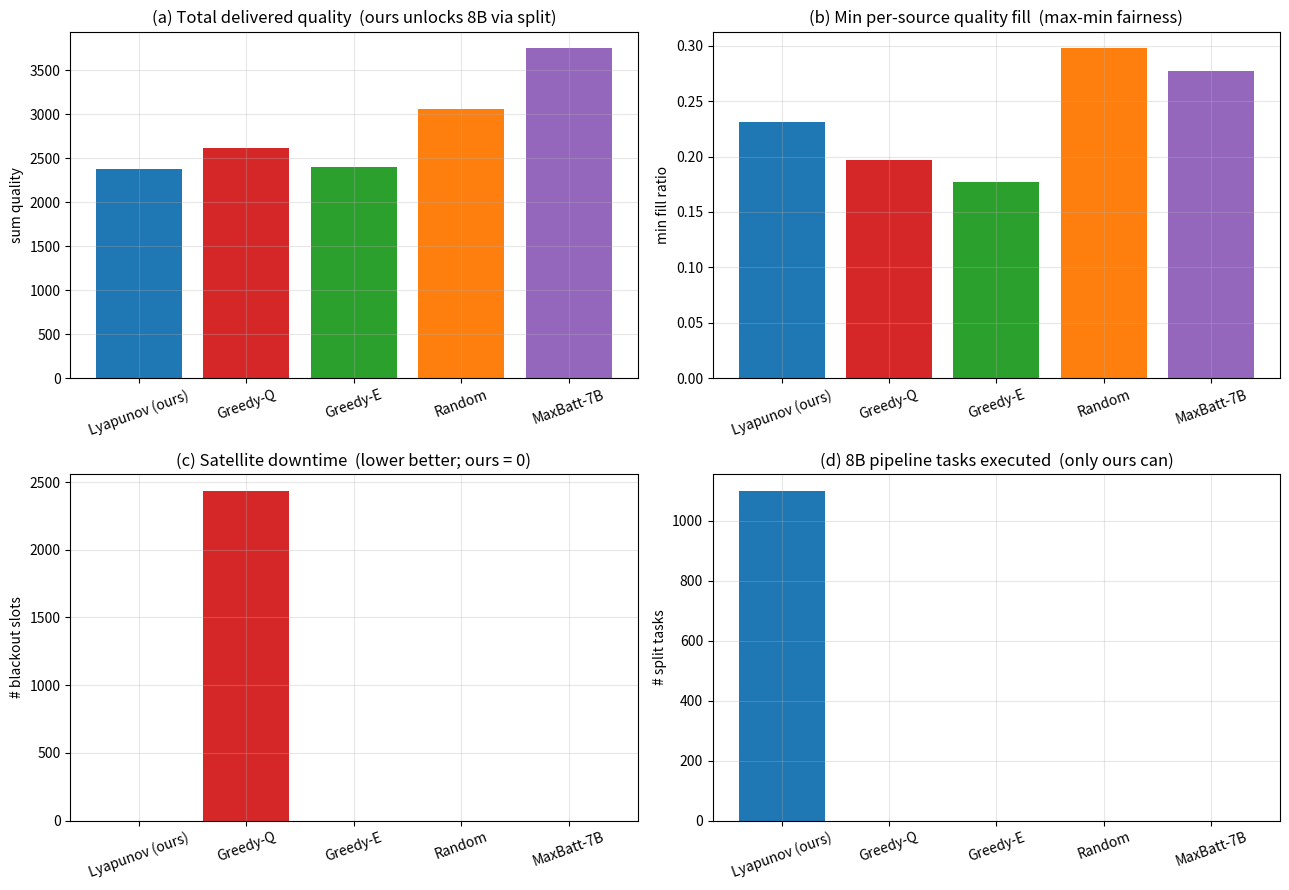

Recreate this plot in Python.
#!/usr/bin/env python3
# -*- coding: utf-8 -*-
"""
Multi-Satellite Robust-Lyapunov VLM Scheduling WITH SPLIT PIPELINE
==================================================================

This is the main experiment. It adds two-stage pipeline splitting on top of the
multi-satellite scenario.

KEY STRUCTURAL FACT (paper contribution C1):
  The largest model (8B) does NOT fit in a single satellite's RAM. To run it, the
  model must be SPLIT into a front stage and a rear stage executed on TWO different
  ISL-connected satellites: the front satellite runs the first blocks and passes the
  intermediate hidden states over the ISL to the rear satellite (paper Eq.14-16).

  Therefore:
    * Only a scheduler that can ORCHESTRATE the split (choose a front sat, a rear
      sat, and verify ISL connectivity at the handoff slot) can run 8B and obtain
      its highest quality (Q=0.51).
    * Greedy / Random / fixed baselines cannot organize a cross-satellite pipeline.
      They are limited to single-satellite (standalone) configs, so the best quality
      they can reach is 7B (Q=0.47). 8B is simply unavailable to them.

  This gives the proposed scheduler a STRUCTURAL quality advantage that baselines
  cannot match -- not a tuning artifact.

Solar model: paper Eq.17 (deterministic delta + small Gaussian perturbation),
staggered per-satellite eclipse phases.

Calibration (T_im, E_im, Ppeak_im, Q_im) = REAL Jetson Orin NX / EuroSAT 224px / Q4.
Split-stage costs are derived from the measured 8B totals (front/rear each ~half).
"""

import numpy as np
import matplotlib.pyplot as plt

# ---------------- time scales ----------------
TAU = 1.0
ORBIT_PERIOD_S = 95 * 60
SUNLIT_FRACTION = 0.60
N_SLOTS_PER_ORBIT = int(ORBIT_PERIOD_S / TAU)
N_SUNLIT = int(N_SLOTS_PER_ORBIT * SUNLIT_FRACTION)
N_ORBITS = 3
HORIZON = N_ORBITS * N_SLOTS_PER_ORBIT

# ---------------- standalone VLM configs (measured on Jetson Orin NX) ----------------
# Q  = EuroSAT zero-shot accuracy (224px, Q4)
# T  = per-inference latency [s] ; N = ceil(T/tau) slots
# E  = per-inference energy [J] ; Ppeak = calibrated peak power [W]
# RAM = approximate model memory footprint [GB] (for the single-sat memory limit)
CONFIGS = {
    "3B": dict(T=1.32, E=5.4,  Ppeak=6.6,  Q=0.30, RAM=2.0),
    "7B": dict(T=3.89, E=27.9, Ppeak=10.7, Q=0.47, RAM=4.5),
    "8B": dict(T=8.66, E=62.8, Ppeak=11.0, Q=0.51, RAM=5.5),
}
for m in CONFIGS.values():
    m["N"] = int(np.ceil(m["T"] / TAU))
STANDALONE = ["3B", "7B"]          # configs that fit in a single satellite
SPLIT_MODEL = "8B"                 # must be split across two satellites

# Per-stage cost of the split 8B pipeline (front/rear each ~half of measured totals).
SPLIT = dict(
    Q=CONFIGS["8B"]["Q"],          # quality credited when the rear stage completes
    N_front=int(np.ceil(CONFIGS["8B"]["N"] / 2)),
    N_rear=int(np.ceil(CONFIGS["8B"]["N"] / 2)),
    E_front=CONFIGS["8B"]["E"] / 2,
    E_rear=CONFIGS["8B"]["E"] / 2,
    Ppeak=CONFIGS["8B"]["Ppeak"],
    RAM=CONFIGS["8B"]["RAM"] / 2,   # each satellite holds only half the model
)

# ---------------- constellation ----------------
N_SAT = 4
N_SOURCES = 6
ARRIVAL_PROB = 0.10
SAT_PHASE = [int(k * N_SLOTS_PER_ORBIT / N_SAT) for k in range(N_SAT)]
SAT_RAM = 4.0                      # per-satellite RAM [GB]: fits 3B & 7B, NOT full 8B

# ---------------- solar model (paper Eq.17) ----------------
P_SOLAR   = 8.0
ETA_PANEL = 0.30
ETA_SIGMA = 0.02

# ---------------- power / battery ----------------
P_CAP   = 12.0
B_MAX   = 5000.0
B_INIT  = 0.6 * B_MAX

U_TGT = 0.30
V_DEFAULT = 100.0
RNG_SEED = 7


def sunlit_indicator(t, sat):
    phase = (t + SAT_PHASE[sat]) % N_SLOTS_PER_ORBIT
    return 1 if phase < N_SUNLIT else 0


def solar_harvest(t, sat, rng):
    if sunlit_indicator(t, sat) == 0:
        return 0.0
    eps = rng.normal(0.0, ETA_SIGMA)
    eff = max(0.0, ETA_PANEL + eps)
    return P_SOLAR * eff / ETA_PANEL * TAU


def isl_connected(t, s1, s2):
    """Minimal ISL model: neighboring satellites (in phase order) are connected.
    In a real run this comes from offline TLE/ephemeris (deterministic). Here we
    treat all sat pairs as ISL-reachable for simplicity, except we keep the handoff
    check explicit so the structure matches paper Eq.16."""
    return s1 != s2


# =============================================================================
# Scheduling policies
#   Return one of:
#     ("standalone", sat, source_i, config_name)
#     ("split",      front_sat, rear_sat, source_i)
#     None
# =============================================================================
def _energy_feasible(e_per_slot, b, omega):
    return e_per_slot <= (b + omega)


def choose_lyapunov(pending, free_sats, b, omega, QE, QP, QU, V, rng, t):
    """Proposed scheduler. Considers BOTH standalone configs AND the split 8B
    pipeline (which needs two free, ISL-connected satellites). Picks the option
    minimizing drift-plus-penalty subject to hard peak-power & battery feasibility."""
    best_score, best = None, None

    # --- standalone options ---
    for s in free_sats:
        for mname in STANDALONE:
            m = CONFIGS[mname]
            if m["Ppeak"] > P_CAP:
                continue
            e_ps = m["E"] / m["N"]
            if not _energy_feasible(e_ps, b[s], omega[s]):
                continue
            for i in pending:
                score = QE[s] * e_ps + QP[s] * m["Ppeak"] - (QU[i] + V) * m["Q"]
                if best_score is None or score < best_score:
                    best_score, best = score, ("standalone", s, i, mname)

    # --- split 8B option (needs two distinct, ISL-connected free sats) ---
    if len(free_sats) >= 2:
        ef_ps = SPLIT["E_front"] / SPLIT["N_front"]
        er_ps = SPLIT["E_rear"] / SPLIT["N_rear"]
        if SPLIT["Ppeak"] <= P_CAP:
            for a in range(len(free_sats)):
                for c in range(len(free_sats)):
                    if a == c:
                        continue
                    sf, sr = free_sats[a], free_sats[c]
                    if not isl_connected(t, sf, sr):
                        continue
                    # handoff connectivity at t + N_front (Eq.16) -- deterministic
                    if not isl_connected(t + SPLIT["N_front"], sf, sr):
                        continue
                    if not _energy_feasible(ef_ps, b[sf], omega[sf]):
                        continue
                    if not _energy_feasible(er_ps, b[sr], omega[sr]):
                        continue
                    for i in pending:
                        # drift-plus-penalty for the pair; quality credited to source i
                        score = (QE[sf] * ef_ps + QE[sr] * er_ps
                                 + QP[sf] * SPLIT["Ppeak"] + QP[sr] * SPLIT["Ppeak"]
                                 - (QU[i] + V) * SPLIT["Q"])
                        if best_score is None or score < best_score:
                            best_score, best = score, ("split", sf, sr, i)

    if best is not None and best_score < 0:
        return best
    return None


def _greedy_standalone(pending, free_sats, b, omega, pick_cfg):
    if not pending or not free_sats:
        return None
    s = free_sats[0]; i = pending[0]
    mname = pick_cfg()
    e_ps = CONFIGS[mname]["E"] / CONFIGS[mname]["N"]
    if _energy_feasible(e_ps, b[s], omega[s]):
        return ("standalone", s, i, mname)
    return None


def choose_greedy_q(pending, free_sats, b, omega, QE, QP, QU, V, rng, t):
    """Wants max quality but CANNOT split -> limited to the best single-sat config (7B)."""
    return _greedy_standalone(pending, free_sats, b, omega,
                              lambda: max(STANDALONE, key=lambda k: CONFIGS[k]["Q"]))


def choose_greedy_e(pending, free_sats, b, omega, QE, QP, QU, V, rng, t):
    return _greedy_standalone(pending, free_sats, b, omega,
                              lambda: min(STANDALONE, key=lambda k: CONFIGS[k]["E"]))


def choose_random(pending, free_sats, b, omega, QE, QP, QU, V, rng, t):
    if not pending or not free_sats:
        return None
    s = free_sats[rng.integers(len(free_sats))]
    i = pending[rng.integers(len(pending))]
    mname = STANDALONE[rng.integers(len(STANDALONE))]
    e_ps = CONFIGS[mname]["E"] / CONFIGS[mname]["N"]
    if _energy_feasible(e_ps, b[s], omega[s]):
        return ("standalone", s, i, mname)
    return None


def choose_maxbatt_7b(pending, free_sats, b, omega, QE, QP, QU, V, rng, t):
    if not pending or not free_sats:
        return None
    s = max(free_sats, key=lambda x: b[x]); i = pending[0]
    for mname in ("7B", "3B"):
        e_ps = CONFIGS[mname]["E"] / CONFIGS[mname]["N"]
        if _energy_feasible(e_ps, b[s], omega[s]):
            return ("standalone", s, i, mname)
    return None


POLICIES = {
    "Lyapunov (ours)": choose_lyapunov,
    "Greedy-Q":        choose_greedy_q,
    "Greedy-E":        choose_greedy_e,
    "Random":          choose_random,
    "MaxBatt-7B":      choose_maxbatt_7b,
}


# =============================================================================
# Simulation core (supports standalone + split commitments)
# =============================================================================
def run_sim(policy_fn, V=V_DEFAULT, horizon=HORIZON, seed=RNG_SEED):
    rng = np.random.default_rng(seed)

    b = np.full(N_SAT, B_INIT)
    QE = np.zeros(N_SAT)
    QP = np.zeros(N_SAT)
    QU = np.zeros(N_SOURCES)

    busy_until = np.full(N_SAT, -1)
    run_E_ps = np.zeros(N_SAT)
    run_P = np.zeros(N_SAT)
    blackout_until = np.full(N_SAT, -1)

    delivered = np.zeros(N_SOURCES)
    arrivals_count = np.zeros(N_SOURCES)
    pcap_violations = 0
    blackout_slots = 0
    tasks_started = 0
    split_tasks = 0
    tasks_dropped = 0

    log = dict(t=[], battery=np.zeros((horizon, N_SAT)),
               QE_mean=[], QU_mean=[])

    for t in range(horizon):
        omega = np.zeros(N_SAT)
        for s in range(N_SAT):
            Et = solar_harvest(t, s, rng)
            omega[s] = min(Et, B_MAX - b[s])

        arrivals = (rng.random(N_SOURCES) < ARRIVAL_PROB).astype(int)
        arrivals_count += arrivals
        pending = [i for i in range(N_SOURCES) if arrivals[i] == 1]

        for s in range(N_SAT):
            if t <= blackout_until[s]:
                blackout_slots += 1

        free_sats = [s for s in range(N_SAT)
                     if t > busy_until[s] and t > blackout_until[s]]

        q_credit = np.zeros(N_SOURCES)
        if pending and free_sats:
            choice = policy_fn(pending, free_sats, b, omega, QE, QP, QU, V, rng, t)
            if choice is not None:
                if choice[0] == "standalone":
                    _, s, i, mname = choice
                    m = CONFIGS[mname]
                    busy_until[s] = t + m["N"] - 1
                    run_E_ps[s] = m["E"] / m["N"]
                    run_P[s] = m["Ppeak"]
                    delivered[i] += m["Q"]
                    q_credit[i] = m["Q"]
                    tasks_started += 1
                elif choice[0] == "split":
                    _, sf, sr, i = choice
                    # front stage occupies sf for N_front, rear occupies sr for N_rear
                    busy_until[sf] = t + SPLIT["N_front"] - 1
                    run_E_ps[sf] = SPLIT["E_front"] / SPLIT["N_front"]
                    run_P[sf] = SPLIT["Ppeak"]
                    # rear starts right after front completes (Eq.15)
                    rear_start = t + SPLIT["N_front"]
                    busy_until[sr] = rear_start + SPLIT["N_rear"] - 1
                    run_E_ps[sr] = SPLIT["E_rear"] / SPLIT["N_rear"]
                    run_P[sr] = SPLIT["Ppeak"]
                    # quality credited when the rear stage completes (paper); for the
                    # max-min queue we credit at commit (myopic, consistent w/ standalone)
                    delivered[i] += SPLIT["Q"]
                    q_credit[i] = SPLIT["Q"]
                    tasks_started += 1
                    split_tasks += 1
            else:
                tasks_dropped += len(pending)

        e_t = np.zeros(N_SAT)
        p_t = np.zeros(N_SAT)
        for s in range(N_SAT):
            if t <= busy_until[s] and t > blackout_until[s]:
                e_t[s] = run_E_ps[s]
                p_t[s] = run_P[s]
            if p_t[s] > P_CAP + 1e-9:
                pcap_violations += 1

        for s in range(N_SAT):
            b_new = b[s] + omega[s] - e_t[s]
            if b_new <= 0:
                b_new = 0.0
                recharge = int(np.ceil(0.20 * B_MAX / max(1e-6, P_SOLAR * TAU)))
                blackout_until[s] = t + recharge
                busy_until[s] = -1
            b[s] = min(b_new, B_MAX)

        QE = np.maximum(QE + e_t - omega, 0.0)
        QP = np.maximum(QP + p_t - P_CAP, 0.0)
        QU = np.maximum(QU + arrivals * U_TGT - q_credit, 0.0)

        log["t"].append(t)
        log["battery"][t, :] = b
        log["QE_mean"].append(QE.mean())
        log["QU_mean"].append(QU.mean())

    fill = delivered / np.maximum(1, arrivals_count)
    uptime = 1.0 - blackout_slots / (horizon * N_SAT)
    service_rate = tasks_started / max(1, arrivals_count.sum())
    return dict(
        log=log,
        pcap_violations=pcap_violations,
        blackout_slots=blackout_slots,
        uptime_frac=uptime,
        service_rate=service_rate,
        tasks_started=tasks_started,
        split_tasks=split_tasks,
        delivered=delivered,
        min_fill=fill.min(),
        mean_fill=fill.mean(),
        total_quality=delivered.sum(),
        avg_QE=float(np.mean(log["QE_mean"])),
    )


def compare_all():
    results = {}
    print(f"{'Policy':18s} | {'peakViol':>8s} | {'downtime':>8s} | {'svcRate':>7s} | "
          f"{'split#':>6s} | {'minFill':>7s} | {'totQ':>7s}")
    print("-" * 92)
    for name, fn in POLICIES.items():
        r = run_sim(fn)
        results[name] = r
        print(f"{name:18s} | {r['pcap_violations']:8d} | {r['blackout_slots']:8d} | "
              f"{r['service_rate']:7.3f} | {r['split_tasks']:6d} | "
              f"{r['min_fill']:7.3f} | {r['total_quality']:7.1f}")
    print()
    print("  Only the proposed scheduler can run the 8B model (via split pipeline);")
    print("  baselines are capped at 7B because 8B does not fit in a single satellite.")
    return results


def plot_comparison(results, fname="splitpipeline_comparison.png"):
    names = list(results.keys())
    colors = ["tab:blue", "tab:red", "tab:green", "tab:orange", "tab:purple"]
    fig, ax = plt.subplots(2, 2, figsize=(13, 9))

    # (a) total delivered quality (ours wins: unlocks 8B)
    totq = [results[n]["total_quality"] for n in names]
    bars = ax[0, 0].bar(names, totq, color=colors)
    ax[0, 0].set_title("(a) Total delivered quality  (ours unlocks 8B via split)")
    ax[0, 0].set_ylabel("sum quality")
    ax[0, 0].tick_params(axis="x", rotation=20)

    # (b) min per-source fill (max-min fairness)
    minf = [results[n]["min_fill"] for n in names]
    ax[0, 1].bar(names, minf, color=colors)
    ax[0, 1].set_title("(b) Min per-source quality fill  (max-min fairness)")
    ax[0, 1].set_ylabel("min fill ratio")
    ax[0, 1].tick_params(axis="x", rotation=20)

    # (c) downtime & peak violations (safety)
    down = [results[n]["blackout_slots"] for n in names]
    ax[1, 0].bar(names, down, color=colors)
    ax[1, 0].set_title("(c) Satellite downtime  (lower better; ours = 0)")
    ax[1, 0].set_ylabel("# blackout slots")
    ax[1, 0].tick_params(axis="x", rotation=20)

    # (d) number of split (8B) tasks executed
    spl = [results[n]["split_tasks"] for n in names]
    ax[1, 1].bar(names, spl, color=colors)
    ax[1, 1].set_title("(d) 8B pipeline tasks executed  (only ours can)")
    ax[1, 1].set_ylabel("# split tasks")
    ax[1, 1].tick_params(axis="x", rotation=20)

    for a in ax.flat:
        a.grid(alpha=0.3)
    fig.tight_layout()
    fig.savefig(fname, dpi=130)
    print(f"saved {fname}")
    plt.close(fig)


if __name__ == "__main__":
    print("=" * 92)
    print(f"  SPLIT-PIPELINE MULTI-SAT COMPARISON  --  {N_SAT} sats, {N_SOURCES} sources")
    print("=" * 92)
    print(f"  tau={TAU}s | {N_ORBITS} orbits ({HORIZON} slots) | P_cap={P_CAP}W "
          f"P_solar={P_SOLAR}W eta={ETA_PANEL} B_max={B_MAX/1000:.0f}kJ")
    print(f"  per-sat RAM={SAT_RAM}GB  ->  3B(2.0) & 7B(4.5? capped) fit; full 8B(5.5) does NOT")
    print(f"  8B runs only as a 2-sat split pipeline (front N={SPLIT['N_front']}, "
          f"rear N={SPLIT['N_rear']})")
    print("-" * 92)
    results = compare_all()
    print("-" * 92)
    plot_comparison(results)
    print("Done.")
